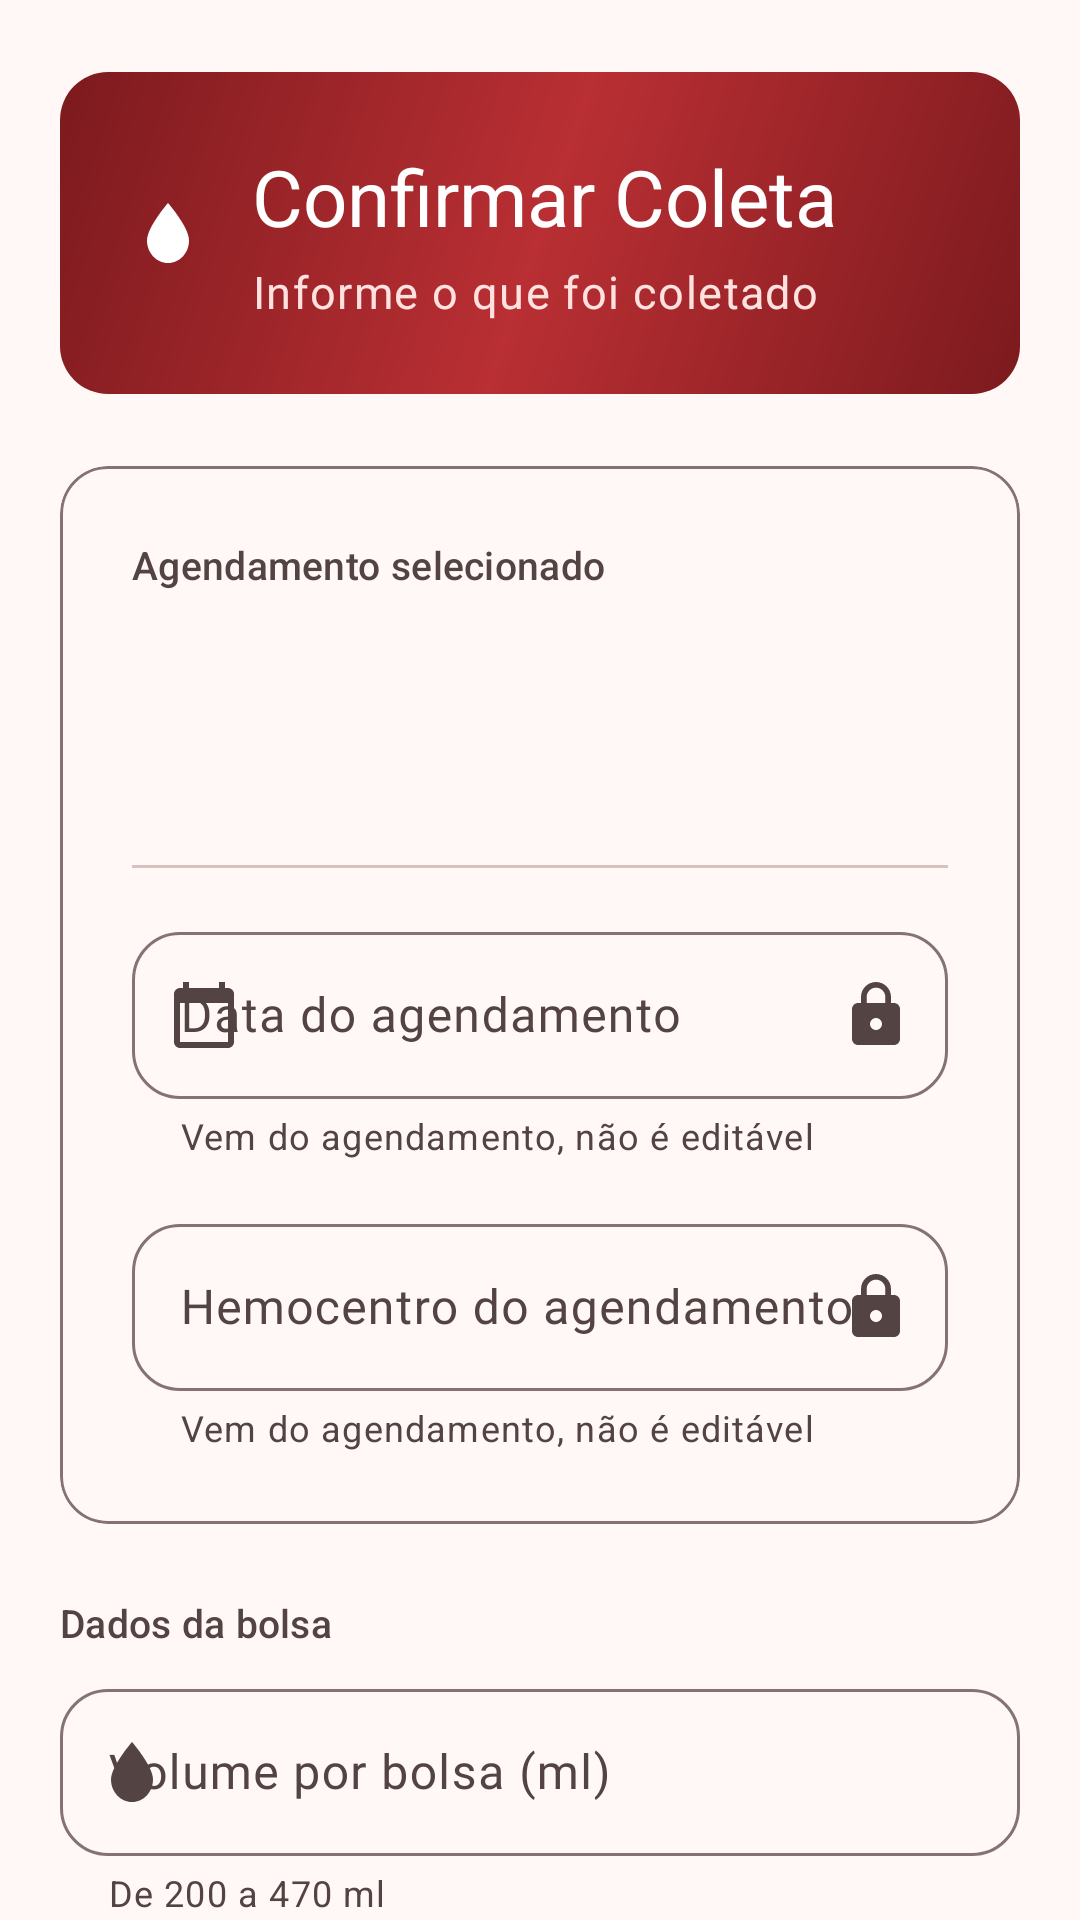

This screen was rendered from an Android layout file. Write that file and the resources it references.
<!-- AndroidManifest.xml: application theme Theme.LoginComNavegacao -->
<!-- res/layout/activity_registrar_doacao.xml -->
<?xml version="1.0" encoding="utf-8"?>
<androidx.core.widget.NestedScrollView xmlns:android="http://schemas.android.com/apk/res/android"
    xmlns:app="http://schemas.android.com/apk/res-auto"
    android:id="@+id/rootConteudo"
    android:layout_width="match_parent"
    android:layout_height="match_parent"
    android:clipToPadding="false"
    android:fillViewport="true">

    <androidx.constraintlayout.widget.ConstraintLayout
        android:layout_width="match_parent"
        android:layout_height="wrap_content">

        <LinearLayout
            android:id="@+id/conteudo"
            android:layout_width="0dp"
            android:layout_height="wrap_content"
            android:layout_marginStart="@dimen/screen_margin"
            android:layout_marginTop="@dimen/space_l"
            android:layout_marginEnd="@dimen/screen_margin"
            android:layout_marginBottom="@dimen/space_l"
            android:orientation="vertical"
            app:layout_constraintBottom_toBottomOf="parent"
            app:layout_constraintEnd_toEndOf="parent"
            app:layout_constraintHorizontal_bias="0.5"
            app:layout_constraintStart_toStartOf="parent"
            app:layout_constraintTop_toTopOf="parent"
            app:layout_constraintWidth_max="@dimen/content_max_width">

            
            <LinearLayout
                android:layout_width="match_parent"
                android:layout_height="wrap_content"
                android:background="@drawable/bg_hero"
                android:gravity="center_vertical"
                android:orientation="horizontal"
                android:padding="@dimen/space_l">

                <ImageView
                    android:layout_width="@dimen/icon_size"
                    android:layout_height="@dimen/icon_size"
                    android:contentDescription="@null"
                    android:src="@drawable/ic_drop"
                    app:tint="@color/on_hero" />

                <LinearLayout
                    android:layout_width="0dp"
                    android:layout_height="wrap_content"
                    android:layout_marginStart="@dimen/space_m"
                    android:layout_weight="1"
                    android:orientation="vertical">

                    <TextView
                        android:layout_width="match_parent"
                        android:layout_height="wrap_content"
                        android:text="@string/tela_registro_titulo"
                        android:textAppearance="@style/TextAppearance.App.Display"
                        android:textColor="@color/on_hero" />

                    <TextView
                        android:layout_width="match_parent"
                        android:layout_height="wrap_content"
                        android:layout_marginTop="@dimen/space_3xs"
                        android:text="@string/tela_registro_subtitulo"
                        android:textAppearance="@style/TextAppearance.App.Body"
                        android:textColor="@color/on_hero_variant" />
                </LinearLayout>
            </LinearLayout>

            
            <com.google.android.material.card.MaterialCardView
                style="@style/Widget.App.Card"
                android:layout_width="match_parent"
                android:layout_height="wrap_content"
                android:layout_marginTop="@dimen/space_l">

                <LinearLayout
                    android:layout_width="match_parent"
                    android:layout_height="wrap_content"
                    android:orientation="vertical"
                    android:padding="@dimen/space_l">

                    <TextView
                        android:layout_width="match_parent"
                        android:layout_height="wrap_content"
                        android:text="@string/tela_registro_secao_agendamento"
                        android:textAppearance="@style/TextAppearance.App.Label" />

                    <TextView
                        android:id="@+id/txtHemocentro"
                        android:layout_width="match_parent"
                        android:layout_height="wrap_content"
                        android:layout_marginTop="@dimen/space_xs"
                        android:textAppearance="@style/TextAppearance.App.Title" />

                    <TextView
                        android:id="@+id/txtEndereco"
                        android:layout_width="match_parent"
                        android:layout_height="wrap_content"
                        android:layout_marginTop="@dimen/space_3xs"
                        android:textAppearance="@style/TextAppearance.App.Caption" />

                    <TextView
                        android:id="@+id/txtTipoDoador"
                        android:layout_width="match_parent"
                        android:layout_height="wrap_content"
                        android:layout_marginTop="@dimen/space_3xs"
                        android:textAppearance="@style/TextAppearance.App.Body"
                        android:textColor="?attr/colorPrimary" />

                    <View
                        android:layout_width="match_parent"
                        android:layout_height="1dp"
                        android:layout_marginTop="@dimen/space_m"
                        android:layout_marginBottom="@dimen/space_m"
                        android:background="?attr/colorOutlineVariant" />

                    
                    <com.google.android.material.textfield.TextInputLayout
                        style="@style/Widget.App.TextField"
                        android:layout_width="match_parent"
                        android:layout_height="wrap_content"
                        android:layout_marginBottom="@dimen/space_m"
                        android:hint="@string/campo_data_agendada"
                        app:endIconContentDescription="@string/campo_origem_ajuda"
                        app:endIconDrawable="@drawable/ic_lock"
                        app:endIconMode="custom"
                        app:helperText="@string/campo_origem_ajuda"
                        app:startIconDrawable="@drawable/ic_calendar">

                        <com.google.android.material.textfield.TextInputEditText
                            android:id="@+id/editData"
                            android:layout_width="match_parent"
                            android:layout_height="wrap_content"
                            android:clickable="false"
                            android:cursorVisible="false"
                            android:focusable="false"
                            android:fontFamily="@font/montserrat_medium"
                            android:inputType="none"
                            android:maxLines="1"
                            android:textColor="?attr/colorOnSurfaceVariant" />
                    </com.google.android.material.textfield.TextInputLayout>

                    
                    <com.google.android.material.textfield.TextInputLayout
                        style="@style/Widget.App.TextField"
                        android:layout_width="match_parent"
                        android:layout_height="wrap_content"
                        android:hint="@string/campo_local_agendado"
                        app:endIconContentDescription="@string/campo_origem_ajuda"
                        app:endIconDrawable="@drawable/ic_lock"
                        app:endIconMode="custom"
                        app:helperText="@string/campo_origem_ajuda"
                        app:startIconDrawable="@drawable/ic_local">

                        <com.google.android.material.textfield.TextInputEditText
                            android:id="@+id/editLocal"
                            android:layout_width="match_parent"
                            android:layout_height="wrap_content"
                            android:clickable="false"
                            android:cursorVisible="false"
                            android:focusable="false"
                            android:fontFamily="@font/montserrat_medium"
                            android:inputType="none"
                            android:maxLines="1"
                            android:textColor="?attr/colorOnSurfaceVariant" />
                    </com.google.android.material.textfield.TextInputLayout>
                </LinearLayout>
            </com.google.android.material.card.MaterialCardView>

            
            <TextView
                android:layout_width="match_parent"
                android:layout_height="wrap_content"
                android:layout_marginTop="@dimen/space_l"
                android:layout_marginBottom="@dimen/space_xs"
                android:text="@string/tela_registro_secao_bolsa"
                android:textAppearance="@style/TextAppearance.App.Label" />

            <com.google.android.material.textfield.TextInputLayout
                style="@style/Widget.App.TextField"
                android:layout_width="match_parent"
                android:layout_height="wrap_content"
                android:layout_marginBottom="@dimen/space_m"
                android:hint="@string/campo_volume_bolsa"
                app:helperText="@string/campo_volume_ajuda"
                app:startIconDrawable="@drawable/ic_drop">

                <com.google.android.material.textfield.TextInputEditText
                    android:id="@+id/editVolumeMl"
                    android:layout_width="match_parent"
                    android:layout_height="wrap_content"
                    android:fontFamily="@font/montserrat_medium"
                    android:inputType="number"
                    android:maxLines="1" />
            </com.google.android.material.textfield.TextInputLayout>

            <com.google.android.material.textfield.TextInputLayout
                style="@style/Widget.App.TextField"
                android:layout_width="match_parent"
                android:layout_height="wrap_content"
                android:layout_marginBottom="@dimen/space_l"
                android:hint="@string/campo_quantidade"
                app:helperText="@string/campo_quantidade_ajuda"
                app:startIconDrawable="@drawable/ic_layers">

                <com.google.android.material.textfield.TextInputEditText
                    android:id="@+id/editQuantidade"
                    android:layout_width="match_parent"
                    android:layout_height="wrap_content"
                    android:fontFamily="@font/montserrat_medium"
                    android:inputType="number"
                    android:maxLines="1" />
            </com.google.android.material.textfield.TextInputLayout>

            <com.google.android.material.button.MaterialButton
                android:id="@+id/btnRegistrar"
                style="@style/Widget.App.Button.Primary"
                android:layout_width="match_parent"
                android:text="@string/tela_registro_botao"
                app:icon="@drawable/ic_drop"
                app:iconGravity="textStart" />

            <com.google.android.material.button.MaterialButton
                android:id="@+id/btnVoltar"
                style="@style/Widget.App.Button.Text"
                android:layout_width="match_parent"
                android:layout_marginTop="@dimen/space_xs"
                android:text="@string/tela_voltar" />

        </LinearLayout>

    </androidx.constraintlayout.widget.ConstraintLayout>

</androidx.core.widget.NestedScrollView>
<!-- resources referenced by this layout -->
<resources>
  <color name="on_hero">#FFFFFFFF</color>
  <color name="on_hero_variant">#FFE1DF</color>
  <dimen name="content_max_width">520dp</dimen>
  <dimen name="icon_size">24dp</dimen>
  <dimen name="screen_margin">20dp</dimen>
  <dimen name="space_3xs">4dp</dimen>
  <dimen name="space_l">24dp</dimen>
  <dimen name="space_m">16dp</dimen>
  <dimen name="space_xs">8dp</dimen>
  <string name="campo_data_agendada">Data do agendamento</string>
  <string name="campo_local_agendado">Hemocentro do agendamento</string>
  <string name="campo_origem_ajuda">Vem do agendamento, não é editável</string>
  <string name="campo_quantidade">Quantidade de bolsas</string>
  <string name="campo_quantidade_ajuda">De 1 a 6 bolsas</string>
  <string name="campo_volume_ajuda">De 200 a 470 ml</string>
  <string name="campo_volume_bolsa">Volume por bolsa (ml)</string>
  <string name="tela_registro_botao">Registrar coleta</string>
  <string name="tela_registro_secao_agendamento">Agendamento selecionado</string>
  <string name="tela_registro_secao_bolsa">Dados da bolsa</string>
  <string name="tela_registro_subtitulo">Informe o que foi coletado</string>
  <string name="tela_registro_titulo">Confirmar Coleta</string>
  <string name="tela_voltar">Voltar</string>
  <style name="Theme.LoginComNavegacao" parent="Base.Theme.LoginComNavegacao" />
  <color name="hero_start">#7C1A1E</color>
  <color name="hero_end">#B92F33</color>
  <dimen name="text_body">15sp</dimen>
  <dimen name="text_caption">12sp</dimen>
  <dimen name="text_display">26sp</dimen>
  <dimen name="text_label">13sp</dimen>
  <dimen name="text_title">17sp</dimen>
  <dimen name="button_height">52dp</dimen>
  <style name="ShapeAppearance.App.Pill" parent="">
          <item name="cornerFamily">rounded</item>
          <item name="cornerSize">50%</item>
      </style>
  <style name="ShapeAppearance.App.Medium" parent="ShapeAppearance.Material3.Corner.Medium">
          <item name="cornerSize">@dimen/corner_m</item>
      </style>
  <dimen name="card_elevation">0dp</dimen>
  <dimen name="corner_m">16dp</dimen>
  <color name="md_primary">#A32C31</color>
  <color name="md_on_primary">#FFFFFF</color>
  <color name="md_primary_container">#FFDAD8</color>
  <color name="md_on_primary_container">#410007</color>
  <color name="md_secondary">#755658</color>
  <color name="md_on_secondary">#FFFFFF</color>
  <color name="md_secondary_container">#FFDAD8</color>
  <color name="md_on_secondary_container">#2C1516</color>
  <color name="md_tertiary">#9C4046</color>
  <color name="md_on_tertiary">#FFFFFF</color>
  <color name="md_tertiary_container">#FFDADB</color>
  <color name="md_on_tertiary_container">#40000B</color>
  <color name="md_error">#BA1A1A</color>
  <color name="md_on_error">#FFFFFF</color>
  <color name="md_error_container">#FFDAD6</color>
  <color name="md_on_error_container">#410002</color>
  <color name="md_background">#FFF8F7</color>
  <color name="md_on_background">#231918</color>
  <color name="md_surface">#FFF8F7</color>
  <color name="md_on_surface">#231918</color>
  <color name="md_surface_variant">#F5DDDB</color>
  <color name="md_on_surface_variant">#534342</color>
  <color name="md_surface_dim">#DED4D3</color>
  <color name="md_surface_bright">#FFF8F7</color>
  <color name="md_surface_container_lowest">#FFFFFF</color>
  <color name="md_surface_container_low">#FFF1EF</color>
  <color name="md_surface_container">#FCEBE9</color>
  <color name="md_surface_container_high">#F7E5E4</color>
  <color name="md_surface_container_highest">#F1DFDD</color>
  <color name="md_outline">#857372</color>
  <color name="md_outline_variant">#D8C2C0</color>
  <color name="md_inverse_surface">#392E2D</color>
  <color name="md_inverse_on_surface">#FFEDEA</color>
  <color name="md_inverse_primary">#FFB3B2</color>
  <style name="Widget.App.Snackbar" parent="Widget.Material3.Snackbar">
          <item name="backgroundTint">?attr/colorSurfaceContainerHigh</item>
          <item name="android:layout_margin">@dimen/space_m</item>
      </style>
</resources>
